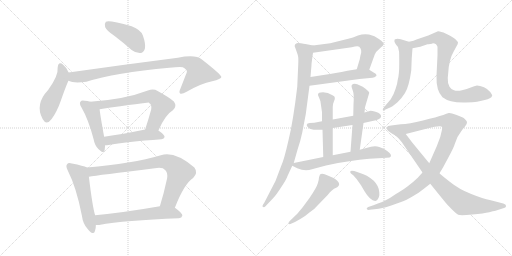
t = 0.00 s
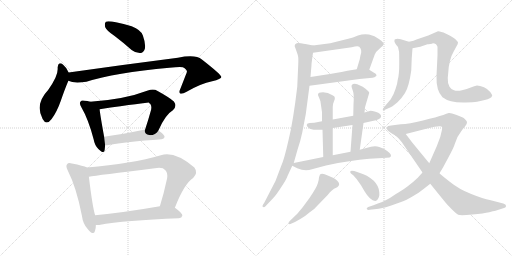
t = 3.33 s
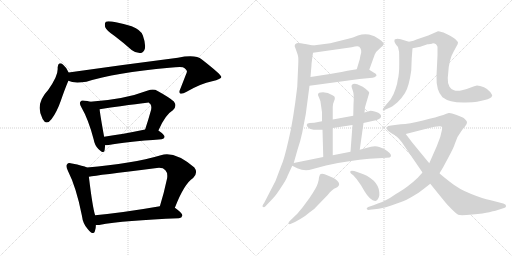
t = 6.66 s
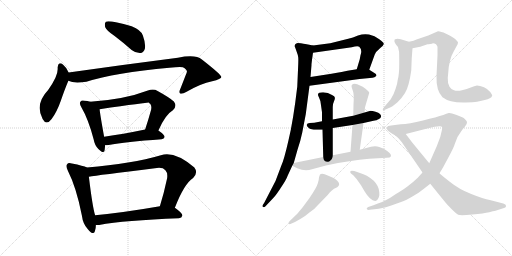
t = 9.98 s
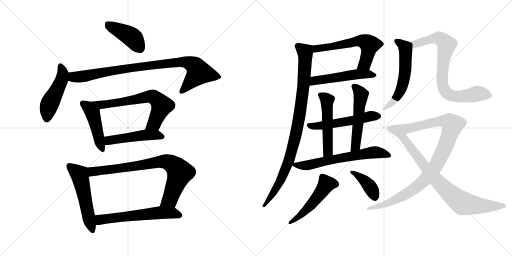
t = 13.31 s
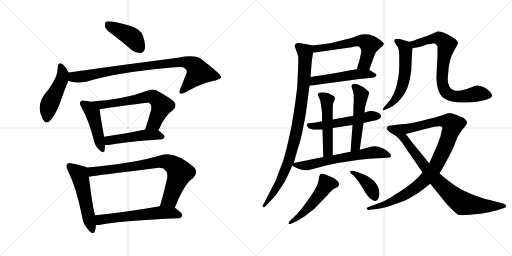
t = 16.64 s

The animated SVG that drew these frames (rendered in a browser with its animation timeline set to each time). Animation: 22 CSS @keyframes rules; one cycle of 16.64 s.

<svg version="1.1" viewBox="0 0 2048 1024" xmlns="http://www.w3.org/2000/svg">
  <g stroke="lightgray" stroke-dasharray="1,1" stroke-width="1" transform="scale(4, 4)">
    <line x1="0" y1="0" x2="256" y2="256"></line>
    <line x1="256" y1="0" x2="0" y2="256"></line>
    <line x1="128" y1="0" x2="128" y2="256"></line>
    <line x1="0" y1="128" x2="256" y2="128"></line>
    <line x1="256" y1="0" x2="512" y2="256"></line>
    <line x1="512" y1="0" x2="256" y2="256"></line>
    <line x1="384" y1="0" x2="384" y2="256"></line>
    <line x1="256" y1="128" x2="512" y2="128"></line>
  </g>
<g transform="scale(1, -1) translate(0, -850)">
   <style type="text/css">
    @keyframes keyframes0 {
      from {
       stroke: black;
       stroke-dashoffset: 424;
       stroke-width: 128;
       }
       58% {
       animation-timing-function: step-end;
       stroke: black;
       stroke-dashoffset: 0;
       stroke-width: 128;
       }
       to {
       stroke: black;
       stroke-width: 1024;
       }
       }
       #make-me-a-hanzi-animation-0 {
         animation: keyframes0 0.595052s both;
         animation-delay: 0.000000s;
         animation-timing-function: linear;
       }
    @keyframes keyframes1 {
      from {
       stroke: black;
       stroke-dashoffset: 477;
       stroke-width: 128;
       }
       61% {
       animation-timing-function: step-end;
       stroke: black;
       stroke-dashoffset: 0;
       stroke-width: 128;
       }
       to {
       stroke: black;
       stroke-width: 1024;
       }
       }
       #make-me-a-hanzi-animation-1 {
         animation: keyframes1 0.638184s both;
         animation-delay: 0.595052s;
         animation-timing-function: linear;
       }
    @keyframes keyframes2 {
      from {
       stroke: black;
       stroke-dashoffset: 900;
       stroke-width: 128;
       }
       75% {
       animation-timing-function: step-end;
       stroke: black;
       stroke-dashoffset: 0;
       stroke-width: 128;
       }
       to {
       stroke: black;
       stroke-width: 1024;
       }
       }
       #make-me-a-hanzi-animation-2 {
         animation: keyframes2 0.982422s both;
         animation-delay: 1.233236s;
         animation-timing-function: linear;
       }
    @keyframes keyframes3 {
      from {
       stroke: black;
       stroke-dashoffset: 459;
       stroke-width: 128;
       }
       60% {
       animation-timing-function: step-end;
       stroke: black;
       stroke-dashoffset: 0;
       stroke-width: 128;
       }
       to {
       stroke: black;
       stroke-width: 1024;
       }
       }
       #make-me-a-hanzi-animation-3 {
         animation: keyframes3 0.623535s both;
         animation-delay: 2.215658s;
         animation-timing-function: linear;
       }
    @keyframes keyframes4 {
      from {
       stroke: black;
       stroke-dashoffset: 657;
       stroke-width: 128;
       }
       68% {
       animation-timing-function: step-end;
       stroke: black;
       stroke-dashoffset: 0;
       stroke-width: 128;
       }
       to {
       stroke: black;
       stroke-width: 1024;
       }
       }
       #make-me-a-hanzi-animation-4 {
         animation: keyframes4 0.784668s both;
         animation-delay: 2.839193s;
         animation-timing-function: linear;
       }
    @keyframes keyframes5 {
      from {
       stroke: black;
       stroke-dashoffset: 487;
       stroke-width: 128;
       }
       61% {
       animation-timing-function: step-end;
       stroke: black;
       stroke-dashoffset: 0;
       stroke-width: 128;
       }
       to {
       stroke: black;
       stroke-width: 1024;
       }
       }
       #make-me-a-hanzi-animation-5 {
         animation: keyframes5 0.646322s both;
         animation-delay: 3.623861s;
         animation-timing-function: linear;
       }
    @keyframes keyframes6 {
      from {
       stroke: black;
       stroke-dashoffset: 532;
       stroke-width: 128;
       }
       63% {
       animation-timing-function: step-end;
       stroke: black;
       stroke-dashoffset: 0;
       stroke-width: 128;
       }
       to {
       stroke: black;
       stroke-width: 1024;
       }
       }
       #make-me-a-hanzi-animation-6 {
         animation: keyframes6 0.682943s both;
         animation-delay: 4.270183s;
         animation-timing-function: linear;
       }
    @keyframes keyframes7 {
      from {
       stroke: black;
       stroke-dashoffset: 797;
       stroke-width: 128;
       }
       72% {
       animation-timing-function: step-end;
       stroke: black;
       stroke-dashoffset: 0;
       stroke-width: 128;
       }
       to {
       stroke: black;
       stroke-width: 1024;
       }
       }
       #make-me-a-hanzi-animation-7 {
         animation: keyframes7 0.898600s both;
         animation-delay: 4.953126s;
         animation-timing-function: linear;
       }
    @keyframes keyframes8 {
      from {
       stroke: black;
       stroke-dashoffset: 596;
       stroke-width: 128;
       }
       66% {
       animation-timing-function: step-end;
       stroke: black;
       stroke-dashoffset: 0;
       stroke-width: 128;
       }
       to {
       stroke: black;
       stroke-width: 1024;
       }
       }
       #make-me-a-hanzi-animation-8 {
         animation: keyframes8 0.735026s both;
         animation-delay: 5.851726s;
         animation-timing-function: linear;
       }
    @keyframes keyframes9 {
      from {
       stroke: black;
       stroke-dashoffset: 595;
       stroke-width: 128;
       }
       66% {
       animation-timing-function: step-end;
       stroke: black;
       stroke-dashoffset: 0;
       stroke-width: 128;
       }
       to {
       stroke: black;
       stroke-width: 1024;
       }
       }
       #make-me-a-hanzi-animation-9 {
         animation: keyframes9 0.734212s both;
         animation-delay: 6.586752s;
         animation-timing-function: linear;
       }
    @keyframes keyframes10 {
      from {
       stroke: black;
       stroke-dashoffset: 516;
       stroke-width: 128;
       }
       63% {
       animation-timing-function: step-end;
       stroke: black;
       stroke-dashoffset: 0;
       stroke-width: 128;
       }
       to {
       stroke: black;
       stroke-width: 1024;
       }
       }
       #make-me-a-hanzi-animation-10 {
         animation: keyframes10 0.669922s both;
         animation-delay: 7.320964s;
         animation-timing-function: linear;
       }
    @keyframes keyframes11 {
      from {
       stroke: black;
       stroke-dashoffset: 943;
       stroke-width: 128;
       }
       75% {
       animation-timing-function: step-end;
       stroke: black;
       stroke-dashoffset: 0;
       stroke-width: 128;
       }
       to {
       stroke: black;
       stroke-width: 1024;
       }
       }
       #make-me-a-hanzi-animation-11 {
         animation: keyframes11 1.017415s both;
         animation-delay: 7.990886s;
         animation-timing-function: linear;
       }
    @keyframes keyframes12 {
      from {
       stroke: black;
       stroke-dashoffset: 535;
       stroke-width: 128;
       }
       64% {
       animation-timing-function: step-end;
       stroke: black;
       stroke-dashoffset: 0;
       stroke-width: 128;
       }
       to {
       stroke: black;
       stroke-width: 1024;
       }
       }
       #make-me-a-hanzi-animation-12 {
         animation: keyframes12 0.685384s both;
         animation-delay: 9.008301s;
         animation-timing-function: linear;
       }
    @keyframes keyframes13 {
      from {
       stroke: black;
       stroke-dashoffset: 512;
       stroke-width: 128;
       }
       63% {
       animation-timing-function: step-end;
       stroke: black;
       stroke-dashoffset: 0;
       stroke-width: 128;
       }
       to {
       stroke: black;
       stroke-width: 1024;
       }
       }
       #make-me-a-hanzi-animation-13 {
         animation: keyframes13 0.666667s both;
         animation-delay: 9.693685s;
         animation-timing-function: linear;
       }
    @keyframes keyframes14 {
      from {
       stroke: black;
       stroke-dashoffset: 527;
       stroke-width: 128;
       }
       63% {
       animation-timing-function: step-end;
       stroke: black;
       stroke-dashoffset: 0;
       stroke-width: 128;
       }
       to {
       stroke: black;
       stroke-width: 1024;
       }
       }
       #make-me-a-hanzi-animation-14 {
         animation: keyframes14 0.678874s both;
         animation-delay: 10.360352s;
         animation-timing-function: linear;
       }
    @keyframes keyframes15 {
      from {
       stroke: black;
       stroke-dashoffset: 643;
       stroke-width: 128;
       }
       68% {
       animation-timing-function: step-end;
       stroke: black;
       stroke-dashoffset: 0;
       stroke-width: 128;
       }
       to {
       stroke: black;
       stroke-width: 1024;
       }
       }
       #make-me-a-hanzi-animation-15 {
         animation: keyframes15 0.773275s both;
         animation-delay: 11.039226s;
         animation-timing-function: linear;
       }
    @keyframes keyframes16 {
      from {
       stroke: black;
       stroke-dashoffset: 507;
       stroke-width: 128;
       }
       62% {
       animation-timing-function: step-end;
       stroke: black;
       stroke-dashoffset: 0;
       stroke-width: 128;
       }
       to {
       stroke: black;
       stroke-width: 1024;
       }
       }
       #make-me-a-hanzi-animation-16 {
         animation: keyframes16 0.662598s both;
         animation-delay: 11.812501s;
         animation-timing-function: linear;
       }
    @keyframes keyframes17 {
      from {
       stroke: black;
       stroke-dashoffset: 395;
       stroke-width: 128;
       }
       56% {
       animation-timing-function: step-end;
       stroke: black;
       stroke-dashoffset: 0;
       stroke-width: 128;
       }
       to {
       stroke: black;
       stroke-width: 1024;
       }
       }
       #make-me-a-hanzi-animation-17 {
         animation: keyframes17 0.571452s both;
         animation-delay: 12.475099s;
         animation-timing-function: linear;
       }
    @keyframes keyframes18 {
      from {
       stroke: black;
       stroke-dashoffset: 573;
       stroke-width: 128;
       }
       65% {
       animation-timing-function: step-end;
       stroke: black;
       stroke-dashoffset: 0;
       stroke-width: 128;
       }
       to {
       stroke: black;
       stroke-width: 1024;
       }
       }
       #make-me-a-hanzi-animation-18 {
         animation: keyframes18 0.716309s both;
         animation-delay: 13.046551s;
         animation-timing-function: linear;
       }
    @keyframes keyframes19 {
      from {
       stroke: black;
       stroke-dashoffset: 788;
       stroke-width: 128;
       }
       72% {
       animation-timing-function: step-end;
       stroke: black;
       stroke-dashoffset: 0;
       stroke-width: 128;
       }
       to {
       stroke: black;
       stroke-width: 1024;
       }
       }
       #make-me-a-hanzi-animation-19 {
         animation: keyframes19 0.891276s both;
         animation-delay: 13.762860s;
         animation-timing-function: linear;
       }
    @keyframes keyframes20 {
      from {
       stroke: black;
       stroke-dashoffset: 1024;
       stroke-width: 128;
       }
       77% {
       animation-timing-function: step-end;
       stroke: black;
       stroke-dashoffset: 0;
       stroke-width: 128;
       }
       to {
       stroke: black;
       stroke-width: 1024;
       }
       }
       #make-me-a-hanzi-animation-20 {
         animation: keyframes20 1.083333s both;
         animation-delay: 14.654136s;
         animation-timing-function: linear;
       }
    @keyframes keyframes21 {
      from {
       stroke: black;
       stroke-dashoffset: 797;
       stroke-width: 128;
       }
       72% {
       animation-timing-function: step-end;
       stroke: black;
       stroke-dashoffset: 0;
       stroke-width: 128;
       }
       to {
       stroke: black;
       stroke-width: 1024;
       }
       }
       #make-me-a-hanzi-animation-21 {
         animation: keyframes21 0.898600s both;
         animation-delay: 15.737469s;
         animation-timing-function: linear;
       }
</style>
<path d="M 458.5 706.5 Q 491.5 681.5 526.5 650.5 Q 542.5 637.5 561.5 638.5 Q 574.5 639.5 579.5 655.5 Q 583.5 674.5 571.5 708.5 Q 564.5 730.5 526.5 745.5 Q 439.5 769.5 423.5 763.5 Q 417.5 757.5 420.5 742.5 Q 424.5 729.5 458.5 706.5 Z" fill="lightgray"></path> 
<path d="M 274.5 560.5 Q 264.5 582.5 252.5 591.5 Q 233.5 606.5 230.5 579.5 Q 234.5 548.5 192.5 490.5 Q 138.5 433.5 170.5 374.5 Q 185.5 346.5 206.5 374.5 Q 227.5 402.5 242.5 445.5 Q 260.5 497.5 273.5 527.5 C 281.5 546.5 281.5 546.5 274.5 560.5 Z" fill="lightgray"></path> 
<path d="M 273.5 527.5 Q 294.5 515.5 345.5 523.5 Q 459.5 559.5 677.5 579.5 Q 717.5 583.5 731.5 581.5 Q 749.5 571.5 747.5 562.5 Q 747.5 561.5 721.5 495.5 Q 714.5 480.5 720.5 476.5 Q 727.5 472.5 746.5 483.5 Q 803.5 516.5 848.5 525.5 Q 885.5 534.5 885.5 542.5 Q 884.5 552.5 807.5 612.5 Q 782.5 633.5 711.5 619.5 Q 492.5 591.5 274.5 560.5 C 244.5 556.5 244.5 536.5 273.5 527.5 Z" fill="lightgray"></path> 
<path d="M 360.5 443.5 Q 350.5 447.5 338.5 447.5 Q 325.5 450.5 322.5 444.5 Q 315.5 437.5 325.5 421.5 Q 353.5 373.5 374.5 293.5 Q 378.5 269.5 393.5 254.5 Q 414.5 232.5 418.5 249.5 Q 419.5 258.5 420.5 269.5 L 416.5 303.5 Q 400.5 391.5 398.5 413.5 C 396.5 431.5 389.5 434.5 360.5 443.5 Z" fill="lightgray"></path> 
<path d="M 633.5 328.5 Q 661.5 392.5 691.5 409.5 Q 709.5 425.5 695.5 444.5 Q 679.5 459.5 630.5 486.5 Q 614.5 495.5 591.5 488.5 Q 497.5 452.5 360.5 443.5 C 330.5 441.5 368.5 409.5 398.5 413.5 Q 593.5 440.5 595.5 439.5 Q 596.5 438.5 600.5 435.5 Q 607.5 428.5 604.5 411.5 Q 592.5 368.5 580.5 332.5 C 571.5 303.5 621.5 301.5 633.5 328.5 Z" fill="lightgray"></path> 
<path d="M 420.5 269.5 Q 426.5 269.5 434.5 270.5 Q 501.5 283.5 646.5 293.5 Q 656.5 294.5 658.5 302.5 Q 658.5 311.5 633.5 328.5 C 617.5 340.5 609.5 338.5 580.5 332.5 Q 489.5 313.5 416.5 303.5 C 386.5 299.5 390.5 268.5 420.5 269.5 Z" fill="lightgray"></path> 
<path d="M 347.5 180.5 Q 334.5 187.5 287.5 196.5 Q 272.5 200.5 268.5 193.5 Q 261.5 186.5 271.5 167.5 Q 305.5 100.5 327.5 -11.5 Q 331.5 -45.5 351.5 -66.5 Q 373.5 -93.5 379.5 -74.5 Q 383.5 -64.5 383.5 -49.5 L 380.5 -10.5 Q 370.5 19.5 355.5 143.5 C 351.5 173.5 351.5 178.5 347.5 180.5 Z" fill="lightgray"></path> 
<path d="M 699.5 19.5 Q 736.5 115.5 772.5 138.5 Q 793.5 159.5 777.5 180.5 Q 698.5 247.5 643.5 229.5 Q 528.5 195.5 347.5 180.5 C 317.5 177.5 325.5 138.5 355.5 143.5 Q 389.5 149.5 619.5 177.5 Q 650.5 183.5 661.5 169.5 Q 671.5 159.5 668.5 137.5 Q 655.5 76.5 639.5 25.5 C 630.5 -3.5 688.5 -8.5 699.5 19.5 Z" fill="lightgray"></path> 
<path d="M 383.5 -49.5 L 396.5 -49.5 Q 498.5 -30.5 715.5 -22.5 Q 727.5 -21.5 729.5 -11.5 Q 730.5 -2.5 699.5 19.5 C 681.5 32.5 669.5 30.5 639.5 25.5 Q 495.5 0.5 380.5 -10.5 C 350.5 -13.5 353.5 -49.5 383.5 -49.5 Z" fill="lightgray"></path> 
<path d="M 1477.0 571.0 L 1499.0 632.0 Q 1504.0 644.0 1519.0 656.0 Q 1534.0 668.0 1535.0 674.0 Q 1536.0 679.0 1517.0 693.0 Q 1499.0 707.0 1476.0 712.0 Q 1454.0 716.0 1432.0 708.0 Q 1411.0 699.0 1393.0 695.0 L 1321.0 677.0 L 1252.0 668.0 C 1222.0 664.0 1222.0 635.0 1252.0 639.0 L 1407.0 661.0 Q 1431.0 668.0 1437.0 663.0 Q 1450.0 651.0 1442.0 629.0 L 1439.0 613.0 L 1427.0 573.0 C 1418.0 544.0 1467.0 543.0 1477.0 571.0 Z" fill="lightgray"></path> 
<path d="M 1238.0 507.0 L 1438.0 534.0 L 1490.0 539.0 Q 1498.0 539.0 1505.0 546.0 Q 1509.0 552.0 1496.0 559.0 L 1477.0 571.0 C 1464.0 579.0 1457.0 578.0 1427.0 573.0 L 1390.0 567.0 Q 1375.0 563.0 1326.0 555.0 L 1242.0 542.0 C 1212.0 537.0 1208.0 503.0 1238.0 507.0 Z" fill="lightgray"></path> 
<path d="M 1175.0 198.0 L 1190.0 251.0 Q 1203.0 290.0 1209.0 320.0 L 1223.0 393.0 L 1238.0 507.0 L 1242.0 542.0 L 1246.0 590.0 Q 1245.0 590.0 1252.0 639.0 C 1256.0 667.0 1256.0 667.0 1252.0 668.0 L 1227.0 673.0 Q 1198.0 678.0 1191.0 678.0 Q 1184.0 677.0 1181.0 673.0 Q 1178.0 668.0 1179.0 664.0 Q 1181.0 660.0 1186.0 645.0 Q 1192.0 630.0 1193.0 620.0 Q 1194.0 610.0 1192.0 571.0 L 1189.0 503.0 Q 1173.0 367.0 1154.0 289.0 Q 1136.0 210.0 1125.0 187.0 L 1102.0 126.0 L 1057.0 39.0 Q 1047.0 26.0 1051.0 23.0 Q 1056.0 19.0 1062.0 25.0 L 1094.0 59.0 Q 1104.0 69.0 1124.0 100.0 Q 1145.0 131.0 1151.0 148.0 L 1169.0 187.0 L 1175.0 198.0 Z" fill="lightgray"></path> 
<path d="M 1413.0 387.0 L 1331.0 372.0 L 1288.0 365.0 L 1257.0 359.0 L 1239.0 358.0 Q 1228.0 357.0 1227.0 351.0 Q 1225.0 347.0 1234.0 339.0 Q 1243.0 331.0 1265.0 331.0 L 1290.0 331.0 L 1331.0 338.0 L 1410.0 350.0 L 1454.0 358.0 L 1494.0 367.0 Q 1505.0 368.0 1514.0 373.0 Q 1522.0 376.0 1524.0 382.0 Q 1526.0 388.0 1520.0 394.0 Q 1515.0 399.0 1502.0 403.0 Q 1489.0 407.0 1482.0 407.0 Q 1474.0 404.0 1458.0 400.0 L 1413.0 387.0 Z" fill="lightgray"></path> 
<path d="M 1331.0 372.0 L 1331.0 422.0 Q 1331.0 435.0 1336.0 445.0 Q 1341.0 455.0 1339.0 460.0 Q 1340.0 465.0 1328.0 470.0 Q 1313.0 481.0 1292.0 481.0 Q 1272.0 481.0 1272.0 472.0 Q 1271.0 470.0 1276.0 460.0 Q 1282.0 450.0 1284.0 429.0 L 1288.0 401.0 L 1288.0 365.0 L 1290.0 331.0 L 1293.0 222.0 C 1294.0 192.0 1331.0 199.0 1331.0 229.0 L 1331.0 338.0 L 1331.0 372.0 Z" fill="lightgray"></path> 
<path d="M 1458.0 400.0 L 1460.0 421.0 L 1477.0 479.0 Q 1476.0 486.0 1451.0 503.0 L 1429.0 513.0 Q 1420.0 517.0 1412.0 514.0 Q 1406.0 510.0 1406.0 506.0 Q 1406.0 502.0 1411.0 488.0 Q 1417.0 474.0 1414.0 431.0 L 1413.0 387.0 L 1410.0 350.0 L 1402.0 243.0 C 1400.0 213.0 1435.0 221.0 1439.0 251.0 L 1454.0 358.0 L 1458.0 400.0 Z" fill="lightgray"></path> 
<path d="M 1293.0 222.0 L 1175.0 198.0 C 1155.0 194.0 1155.0 194.0 1169.0 187.0 L 1189.0 177.0 Q 1220.0 163.0 1248.0 173.0 L 1304.0 188.0 Q 1403.0 209.0 1477.0 215.0 L 1547.0 219.0 Q 1561.0 219.0 1564.0 225.0 Q 1567.0 236.0 1535.0 255.0 L 1517.0 262.0 Q 1502.0 268.0 1484.0 263.0 L 1439.0 251.0 L 1402.0 243.0 L 1331.0 229.0 L 1293.0 222.0 Z" fill="lightgray"></path> 
<path d="M 1166.0 -44.0 L 1180.0 -38.0 L 1203.0 -25.0 Q 1223.0 -13.0 1239.0 1.0 Q 1259.0 14.0 1271.0 29.0 L 1300.0 59.0 Q 1314.0 73.0 1318.0 79.0 Q 1322.0 84.0 1336.0 95.0 L 1349.0 101.0 Q 1364.0 112.0 1350.0 126.0 Q 1342.0 135.0 1334.0 138.0 L 1311.0 148.0 Q 1288.0 160.0 1280.0 152.0 L 1276.0 141.0 Q 1276.0 132.0 1271.0 116.0 Q 1266.0 99.0 1238.0 58.0 L 1210.0 20.0 Q 1192.0 -2.0 1185.0 -9.0 L 1158.0 -35.0 Q 1152.0 -41.0 1155.0 -45.0 Q 1158.0 -49.0 1166.0 -44.0 Z" fill="lightgray"></path> 
<path d="M 1413.0 149.0 Q 1420.0 142.0 1427.0 133.0 L 1444.0 109.0 L 1458.0 85.0 Q 1484.0 42.0 1505.0 47.0 Q 1520.0 57.0 1517.0 82.0 Q 1515.0 107.0 1495.0 127.0 Q 1467.0 151.0 1440.0 158.0 L 1417.0 166.0 Q 1403.0 169.0 1402.0 165.0 Q 1397.0 159.0 1413.0 149.0 Z" fill="lightgray"></path> 
<path d="M 1636.0 683.0 L 1616.0 689.0 Q 1603.0 694.0 1590.0 695.0 Q 1578.0 695.0 1578.0 689.0 Q 1576.0 687.0 1580.0 678.0 Q 1585.0 669.0 1592.0 662.0 L 1596.0 644.0 Q 1597.0 638.0 1597.0 595.0 Q 1597.0 552.0 1591.0 531.0 Q 1590.0 517.0 1582.0 494.0 Q 1575.0 471.0 1563.0 453.0 L 1536.0 421.0 Q 1530.0 415.0 1531.0 410.0 Q 1532.0 406.0 1540.0 411.0 L 1558.0 419.0 Q 1566.0 421.0 1590.0 441.0 Q 1607.0 457.0 1620.0 478.0 Q 1636.0 503.0 1645.0 568.0 L 1647.0 618.0 L 1650.0 657.0 C 1652.0 678.0 1652.0 678.0 1636.0 683.0 Z" fill="lightgray"></path> 
<path d="M 1728.0 675.0 L 1729.0 676.0 Q 1735.0 678.0 1744.0 673.0 Q 1748.0 669.0 1750.0 663.0 L 1750.0 629.0 L 1746.0 547.0 Q 1744.0 487.0 1770.0 461.0 Q 1799.0 438.0 1863.0 440.0 Q 1894.0 441.0 1908.0 443.0 L 1935.0 449.0 Q 1954.0 453.0 1959.0 457.0 Q 1967.0 459.0 1969.0 468.0 Q 1969.0 470.0 1961.0 482.0 Q 1953.0 493.0 1936.0 501.0 Q 1919.0 508.0 1908.0 508.0 Q 1898.0 507.0 1883.0 500.0 Q 1868.0 493.0 1848.0 489.0 Q 1828.0 485.0 1816.0 489.0 Q 1806.0 490.0 1798.0 503.0 Q 1790.0 516.0 1791.0 538.0 L 1795.0 582.0 Q 1798.0 605.0 1806.0 626.0 Q 1815.0 646.0 1824.0 661.0 Q 1833.0 675.0 1832.0 680.0 Q 1831.0 685.0 1818.0 696.0 Q 1805.0 706.0 1774.0 720.0 Q 1755.0 725.0 1752.0 725.0 L 1713.0 708.0 L 1666.0 692.0 Q 1657.0 687.0 1636.0 683.0 C 1607.0 676.0 1621.0 651.0 1650.0 657.0 L 1681.0 663.0 L 1710.0 673.0 Q 1711.0 673.0 1728.0 675.0 Z" fill="lightgray"></path> 
<path d="M 1479.0 11.0 L 1515.0 15.0 Q 1547.0 21.0 1565.0 28.0 L 1607.0 43.0 Q 1621.0 48.0 1648.0 63.0 Q 1675.0 78.0 1693.0 93.0 L 1721.0 115.0 L 1758.0 157.0 L 1772.0 180.0 L 1794.0 221.0 Q 1816.0 262.0 1819.0 274.0 L 1830.0 302.0 L 1843.0 322.0 Q 1853.0 337.0 1860.0 344.0 Q 1869.0 356.0 1868.0 361.0 Q 1868.0 365.0 1861.0 372.0 Q 1855.0 379.0 1849.0 381.0 L 1824.0 391.0 Q 1804.0 399.0 1795.0 398.0 Q 1787.0 397.0 1773.0 390.0 Q 1748.0 382.0 1692.0 368.0 Q 1636.0 354.0 1603.0 353.0 L 1572.0 349.0 Q 1555.0 347.0 1552.0 346.0 L 1548.0 341.0 Q 1544.0 333.0 1556.0 324.0 Q 1574.0 311.0 1580.0 309.0 C 1587.0 305.0 1594.0 307.0 1623.0 314.0 L 1709.0 336.0 Q 1764.0 350.0 1768.0 342.0 Q 1770.0 340.0 1767.0 327.0 L 1761.0 302.0 L 1747.0 265.0 L 1717.0 197.0 L 1690.0 160.0 L 1671.0 139.0 Q 1652.0 121.0 1636.0 109.0 Q 1621.0 96.0 1582.0 73.0 Q 1556.0 54.0 1537.0 46.0 Q 1518.0 38.0 1473.0 22.0 Q 1465.0 19.0 1467.0 14.0 Q 1471.0 9.0 1479.0 11.0 Z" fill="lightgray"></path> 
<path d="M 1721.0 115.0 L 1781.0 41.0 Q 1786.0 34.0 1805.0 15.0 Q 1825.0 -5.0 1833.0 -9.0 Q 1842.0 -13.0 1889.0 -8.0 Q 1936.0 -4.0 1957.0 1.0 L 1971.0 5.0 Q 1978.0 7.0 1982.0 7.0 L 2019.0 19.0 Q 2025.0 21.0 2024.0 27.0 Q 2024.0 32.0 2013.0 36.0 L 1959.0 50.0 Q 1935.0 54.0 1885.0 74.0 Q 1836.0 93.0 1799.0 123.0 Q 1762.0 152.0 1758.0 157.0 L 1717.0 197.0 L 1648.0 281.0 L 1623.0 314.0 C 1605.0 338.0 1557.0 328.0 1580.0 309.0 L 1593.0 298.0 Q 1602.0 290.0 1623.0 258.0 L 1690.0 160.0 L 1721.0 115.0 Z" fill="lightgray"></path> 
      <clipPath id="make-me-a-hanzi-clip-0">
      <path d="M 458.5 706.5 Q 491.5 681.5 526.5 650.5 Q 542.5 637.5 561.5 638.5 Q 574.5 639.5 579.5 655.5 Q 583.5 674.5 571.5 708.5 Q 564.5 730.5 526.5 745.5 Q 439.5 769.5 423.5 763.5 Q 417.5 757.5 420.5 742.5 Q 424.5 729.5 458.5 706.5 Z" fill="lightgray"></path>
      </clipPath>
      <path clip-path="url(#make-me-a-hanzi-clip-0)" d="M 427.5 756.5 L 519.5 707.5 L 534.5 695.5 L 559.5 658.5 " fill="none" id="make-me-a-hanzi-animation-0" stroke-dasharray="296 592" stroke-linecap="round"></path>

      <clipPath id="make-me-a-hanzi-clip-1">
      <path d="M 274.5 560.5 Q 264.5 582.5 252.5 591.5 Q 233.5 606.5 230.5 579.5 Q 234.5 548.5 192.5 490.5 Q 138.5 433.5 170.5 374.5 Q 185.5 346.5 206.5 374.5 Q 227.5 402.5 242.5 445.5 Q 260.5 497.5 273.5 527.5 C 281.5 546.5 281.5 546.5 274.5 560.5 Z" fill="lightgray"></path>
      </clipPath>
      <path clip-path="url(#make-me-a-hanzi-clip-1)" d="M 242.5 584.5 L 251.5 555.5 L 246.5 531.5 L 196.5 430.5 L 187.5 377.5 " fill="none" id="make-me-a-hanzi-animation-1" stroke-dasharray="349 698" stroke-linecap="round"></path>

      <clipPath id="make-me-a-hanzi-clip-2">
      <path d="M 273.5 527.5 Q 294.5 515.5 345.5 523.5 Q 459.5 559.5 677.5 579.5 Q 717.5 583.5 731.5 581.5 Q 749.5 571.5 747.5 562.5 Q 747.5 561.5 721.5 495.5 Q 714.5 480.5 720.5 476.5 Q 727.5 472.5 746.5 483.5 Q 803.5 516.5 848.5 525.5 Q 885.5 534.5 885.5 542.5 Q 884.5 552.5 807.5 612.5 Q 782.5 633.5 711.5 619.5 Q 492.5 591.5 274.5 560.5 C 244.5 556.5 244.5 536.5 273.5 527.5 Z" fill="lightgray"></path>
      </clipPath>
      <path clip-path="url(#make-me-a-hanzi-clip-2)" d="M 281.5 532.5 L 294.5 542.5 L 333.5 544.5 L 471.5 571.5 L 741.5 602.5 L 776.5 588.5 L 795.5 560.5 L 725.5 482.5 " fill="none" id="make-me-a-hanzi-animation-2" stroke-dasharray="772 1544" stroke-linecap="round"></path>

      <clipPath id="make-me-a-hanzi-clip-3">
      <path d="M 360.5 443.5 Q 350.5 447.5 338.5 447.5 Q 325.5 450.5 322.5 444.5 Q 315.5 437.5 325.5 421.5 Q 353.5 373.5 374.5 293.5 Q 378.5 269.5 393.5 254.5 Q 414.5 232.5 418.5 249.5 Q 419.5 258.5 420.5 269.5 L 416.5 303.5 Q 400.5 391.5 398.5 413.5 C 396.5 431.5 389.5 434.5 360.5 443.5 Z" fill="lightgray"></path>
      </clipPath>
      <path clip-path="url(#make-me-a-hanzi-clip-3)" d="M 331.5 436.5 L 351.5 422.5 L 371.5 396.5 L 406.5 254.5 " fill="none" id="make-me-a-hanzi-animation-3" stroke-dasharray="331 662" stroke-linecap="round"></path>

      <clipPath id="make-me-a-hanzi-clip-4">
      <path d="M 633.5 328.5 Q 661.5 392.5 691.5 409.5 Q 709.5 425.5 695.5 444.5 Q 679.5 459.5 630.5 486.5 Q 614.5 495.5 591.5 488.5 Q 497.5 452.5 360.5 443.5 C 330.5 441.5 368.5 409.5 398.5 413.5 Q 593.5 440.5 595.5 439.5 Q 596.5 438.5 600.5 435.5 Q 607.5 428.5 604.5 411.5 Q 592.5 368.5 580.5 332.5 C 571.5 303.5 621.5 301.5 633.5 328.5 Z" fill="lightgray"></path>
      </clipPath>
      <path clip-path="url(#make-me-a-hanzi-clip-4)" d="M 378.5 436.5 L 411.5 428.5 L 611.5 463.5 L 625.5 455.5 L 647.5 428.5 L 615.5 356.5 L 587.5 336.5 " fill="none" id="make-me-a-hanzi-animation-4" stroke-dasharray="529 1058" stroke-linecap="round"></path>

      <clipPath id="make-me-a-hanzi-clip-5">
      <path d="M 420.5 269.5 Q 426.5 269.5 434.5 270.5 Q 501.5 283.5 646.5 293.5 Q 656.5 294.5 658.5 302.5 Q 658.5 311.5 633.5 328.5 C 617.5 340.5 609.5 338.5 580.5 332.5 Q 489.5 313.5 416.5 303.5 C 386.5 299.5 390.5 268.5 420.5 269.5 Z" fill="lightgray"></path>
      </clipPath>
      <path clip-path="url(#make-me-a-hanzi-clip-5)" d="M 424.5 298.5 L 435.5 288.5 L 585.5 311.5 L 625.5 311.5 L 648.5 302.5 " fill="none" id="make-me-a-hanzi-animation-5" stroke-dasharray="359 718" stroke-linecap="round"></path>

      <clipPath id="make-me-a-hanzi-clip-6">
      <path d="M 347.5 180.5 Q 334.5 187.5 287.5 196.5 Q 272.5 200.5 268.5 193.5 Q 261.5 186.5 271.5 167.5 Q 305.5 100.5 327.5 -11.5 Q 331.5 -45.5 351.5 -66.5 Q 373.5 -93.5 379.5 -74.5 Q 383.5 -64.5 383.5 -49.5 L 380.5 -10.5 Q 370.5 19.5 355.5 143.5 C 351.5 173.5 351.5 178.5 347.5 180.5 Z" fill="lightgray"></path>
      </clipPath>
      <path clip-path="url(#make-me-a-hanzi-clip-6)" d="M 278.5 185.5 L 310.5 160.5 L 320.5 142.5 L 366.5 -67.5 " fill="none" id="make-me-a-hanzi-animation-6" stroke-dasharray="404 808" stroke-linecap="round"></path>

      <clipPath id="make-me-a-hanzi-clip-7">
      <path d="M 699.5 19.5 Q 736.5 115.5 772.5 138.5 Q 793.5 159.5 777.5 180.5 Q 698.5 247.5 643.5 229.5 Q 528.5 195.5 347.5 180.5 C 317.5 177.5 325.5 138.5 355.5 143.5 Q 389.5 149.5 619.5 177.5 Q 650.5 183.5 661.5 169.5 Q 671.5 159.5 668.5 137.5 Q 655.5 76.5 639.5 25.5 C 630.5 -3.5 688.5 -8.5 699.5 19.5 Z" fill="lightgray"></path>
      </clipPath>
      <path clip-path="url(#make-me-a-hanzi-clip-7)" d="M 356.5 150.5 L 377.5 166.5 L 554.5 186.5 L 644.5 204.5 L 682.5 197.5 L 702.5 183.5 L 719.5 160.5 L 683.5 61.5 L 647.5 30.5 " fill="none" id="make-me-a-hanzi-animation-7" stroke-dasharray="669 1338" stroke-linecap="round"></path>

      <clipPath id="make-me-a-hanzi-clip-8">
      <path d="M 383.5 -49.5 L 396.5 -49.5 Q 498.5 -30.5 715.5 -22.5 Q 727.5 -21.5 729.5 -11.5 Q 730.5 -2.5 699.5 19.5 C 681.5 32.5 669.5 30.5 639.5 25.5 Q 495.5 0.5 380.5 -10.5 C 350.5 -13.5 353.5 -49.5 383.5 -49.5 Z" fill="lightgray"></path>
      </clipPath>
      <path clip-path="url(#make-me-a-hanzi-clip-8)" d="M 387.5 -16.5 L 401.5 -28.5 L 635.5 -0.5 L 696.5 -1.5 L 719.5 -11.5 " fill="none" id="make-me-a-hanzi-animation-8" stroke-dasharray="468 936" stroke-linecap="round"></path>

      <clipPath id="make-me-a-hanzi-clip-9">
      <path d="M 1477.0 571.0 L 1499.0 632.0 Q 1504.0 644.0 1519.0 656.0 Q 1534.0 668.0 1535.0 674.0 Q 1536.0 679.0 1517.0 693.0 Q 1499.0 707.0 1476.0 712.0 Q 1454.0 716.0 1432.0 708.0 Q 1411.0 699.0 1393.0 695.0 L 1321.0 677.0 L 1252.0 668.0 C 1222.0 664.0 1222.0 635.0 1252.0 639.0 L 1407.0 661.0 Q 1431.0 668.0 1437.0 663.0 Q 1450.0 651.0 1442.0 629.0 L 1439.0 613.0 L 1427.0 573.0 C 1418.0 544.0 1467.0 543.0 1477.0 571.0 Z" fill="lightgray"></path>
      </clipPath>
      <path clip-path="url(#make-me-a-hanzi-clip-9)" d="M 1259.0 646.0 L 1275.0 657.0 L 1436.0 686.0 L 1457.0 685.0 L 1478.0 671.0 L 1472.0 635.0 L 1459.0 595.0 L 1433.0 578.0 " fill="none" id="make-me-a-hanzi-animation-9" stroke-dasharray="467 934" stroke-linecap="round"></path>

      <clipPath id="make-me-a-hanzi-clip-10">
      <path d="M 1238.0 507.0 L 1438.0 534.0 L 1490.0 539.0 Q 1498.0 539.0 1505.0 546.0 Q 1509.0 552.0 1496.0 559.0 L 1477.0 571.0 C 1464.0 579.0 1457.0 578.0 1427.0 573.0 L 1390.0 567.0 Q 1375.0 563.0 1326.0 555.0 L 1242.0 542.0 C 1212.0 537.0 1208.0 503.0 1238.0 507.0 Z" fill="lightgray"></path>
      </clipPath>
      <path clip-path="url(#make-me-a-hanzi-clip-10)" d="M 1245.0 512.0 L 1266.0 529.0 L 1424.0 553.0 L 1497.0 550.0 " fill="none" id="make-me-a-hanzi-animation-10" stroke-dasharray="388 776" stroke-linecap="round"></path>

      <clipPath id="make-me-a-hanzi-clip-11">
      <path d="M 1175.0 198.0 L 1190.0 251.0 Q 1203.0 290.0 1209.0 320.0 L 1223.0 393.0 L 1238.0 507.0 L 1242.0 542.0 L 1246.0 590.0 Q 1245.0 590.0 1252.0 639.0 C 1256.0 667.0 1256.0 667.0 1252.0 668.0 L 1227.0 673.0 Q 1198.0 678.0 1191.0 678.0 Q 1184.0 677.0 1181.0 673.0 Q 1178.0 668.0 1179.0 664.0 Q 1181.0 660.0 1186.0 645.0 Q 1192.0 630.0 1193.0 620.0 Q 1194.0 610.0 1192.0 571.0 L 1189.0 503.0 Q 1173.0 367.0 1154.0 289.0 Q 1136.0 210.0 1125.0 187.0 L 1102.0 126.0 L 1057.0 39.0 Q 1047.0 26.0 1051.0 23.0 Q 1056.0 19.0 1062.0 25.0 L 1094.0 59.0 Q 1104.0 69.0 1124.0 100.0 Q 1145.0 131.0 1151.0 148.0 L 1169.0 187.0 L 1175.0 198.0 Z" fill="lightgray"></path>
      </clipPath>
      <path clip-path="url(#make-me-a-hanzi-clip-11)" d="M 1191.0 666.0 L 1221.0 642.0 L 1222.0 632.0 L 1214.0 503.0 L 1191.0 346.0 L 1157.0 210.0 L 1116.0 116.0 L 1056.0 26.0 " fill="none" id="make-me-a-hanzi-animation-11" stroke-dasharray="815 1630" stroke-linecap="round"></path>

      <clipPath id="make-me-a-hanzi-clip-12">
      <path d="M 1413.0 387.0 L 1331.0 372.0 L 1288.0 365.0 L 1257.0 359.0 L 1239.0 358.0 Q 1228.0 357.0 1227.0 351.0 Q 1225.0 347.0 1234.0 339.0 Q 1243.0 331.0 1265.0 331.0 L 1290.0 331.0 L 1331.0 338.0 L 1410.0 350.0 L 1454.0 358.0 L 1494.0 367.0 Q 1505.0 368.0 1514.0 373.0 Q 1522.0 376.0 1524.0 382.0 Q 1526.0 388.0 1520.0 394.0 Q 1515.0 399.0 1502.0 403.0 Q 1489.0 407.0 1482.0 407.0 Q 1474.0 404.0 1458.0 400.0 L 1413.0 387.0 Z" fill="lightgray"></path>
      </clipPath>
      <path clip-path="url(#make-me-a-hanzi-clip-12)" d="M 1237.0 349.0 L 1294.0 348.0 L 1483.0 385.0 L 1512.0 385.0 " fill="none" id="make-me-a-hanzi-animation-12" stroke-dasharray="407 814" stroke-linecap="round"></path>

      <clipPath id="make-me-a-hanzi-clip-13">
      <path d="M 1331.0 372.0 L 1331.0 422.0 Q 1331.0 435.0 1336.0 445.0 Q 1341.0 455.0 1339.0 460.0 Q 1340.0 465.0 1328.0 470.0 Q 1313.0 481.0 1292.0 481.0 Q 1272.0 481.0 1272.0 472.0 Q 1271.0 470.0 1276.0 460.0 Q 1282.0 450.0 1284.0 429.0 L 1288.0 401.0 L 1288.0 365.0 L 1290.0 331.0 L 1293.0 222.0 C 1294.0 192.0 1331.0 199.0 1331.0 229.0 L 1331.0 338.0 L 1331.0 372.0 Z" fill="lightgray"></path>
      </clipPath>
      <path clip-path="url(#make-me-a-hanzi-clip-13)" d="M 1283.0 469.0 L 1309.0 448.0 L 1312.0 252.0 L 1298.0 230.0 " fill="none" id="make-me-a-hanzi-animation-13" stroke-dasharray="384 768" stroke-linecap="round"></path>

      <clipPath id="make-me-a-hanzi-clip-14">
      <path d="M 1458.0 400.0 L 1460.0 421.0 L 1477.0 479.0 Q 1476.0 486.0 1451.0 503.0 L 1429.0 513.0 Q 1420.0 517.0 1412.0 514.0 Q 1406.0 510.0 1406.0 506.0 Q 1406.0 502.0 1411.0 488.0 Q 1417.0 474.0 1414.0 431.0 L 1413.0 387.0 L 1410.0 350.0 L 1402.0 243.0 C 1400.0 213.0 1435.0 221.0 1439.0 251.0 L 1454.0 358.0 L 1458.0 400.0 Z" fill="lightgray"></path>
      </clipPath>
      <path clip-path="url(#make-me-a-hanzi-clip-14)" d="M 1416.0 505.0 L 1436.0 485.0 L 1444.0 465.0 L 1424.0 276.0 L 1407.0 250.0 " fill="none" id="make-me-a-hanzi-animation-14" stroke-dasharray="399 798" stroke-linecap="round"></path>

      <clipPath id="make-me-a-hanzi-clip-15">
      <path d="M 1293.0 222.0 L 1175.0 198.0 C 1155.0 194.0 1155.0 194.0 1169.0 187.0 L 1189.0 177.0 Q 1220.0 163.0 1248.0 173.0 L 1304.0 188.0 Q 1403.0 209.0 1477.0 215.0 L 1547.0 219.0 Q 1561.0 219.0 1564.0 225.0 Q 1567.0 236.0 1535.0 255.0 L 1517.0 262.0 Q 1502.0 268.0 1484.0 263.0 L 1439.0 251.0 L 1402.0 243.0 L 1331.0 229.0 L 1293.0 222.0 Z" fill="lightgray"></path>
      </clipPath>
      <path clip-path="url(#make-me-a-hanzi-clip-15)" d="M 1177.0 190.0 L 1226.0 188.0 L 1500.0 241.0 L 1557.0 228.0 " fill="none" id="make-me-a-hanzi-animation-15" stroke-dasharray="515 1030" stroke-linecap="round"></path>

      <clipPath id="make-me-a-hanzi-clip-16">
      <path d="M 1166.0 -44.0 L 1180.0 -38.0 L 1203.0 -25.0 Q 1223.0 -13.0 1239.0 1.0 Q 1259.0 14.0 1271.0 29.0 L 1300.0 59.0 Q 1314.0 73.0 1318.0 79.0 Q 1322.0 84.0 1336.0 95.0 L 1349.0 101.0 Q 1364.0 112.0 1350.0 126.0 Q 1342.0 135.0 1334.0 138.0 L 1311.0 148.0 Q 1288.0 160.0 1280.0 152.0 L 1276.0 141.0 Q 1276.0 132.0 1271.0 116.0 Q 1266.0 99.0 1238.0 58.0 L 1210.0 20.0 Q 1192.0 -2.0 1185.0 -9.0 L 1158.0 -35.0 Q 1152.0 -41.0 1155.0 -45.0 Q 1158.0 -49.0 1166.0 -44.0 Z" fill="lightgray"></path>
      </clipPath>
      <path clip-path="url(#make-me-a-hanzi-clip-16)" d="M 1342.0 114.0 L 1305.0 114.0 L 1287.0 83.0 L 1235.0 20.0 L 1160.0 -41.0 " fill="none" id="make-me-a-hanzi-animation-16" stroke-dasharray="379 758" stroke-linecap="round"></path>

      <clipPath id="make-me-a-hanzi-clip-17">
      <path d="M 1413.0 149.0 Q 1420.0 142.0 1427.0 133.0 L 1444.0 109.0 L 1458.0 85.0 Q 1484.0 42.0 1505.0 47.0 Q 1520.0 57.0 1517.0 82.0 Q 1515.0 107.0 1495.0 127.0 Q 1467.0 151.0 1440.0 158.0 L 1417.0 166.0 Q 1403.0 169.0 1402.0 165.0 Q 1397.0 159.0 1413.0 149.0 Z" fill="lightgray"></path>
      </clipPath>
      <path clip-path="url(#make-me-a-hanzi-clip-17)" d="M 1410.0 162.0 L 1473.0 113.0 L 1500.0 60.0 " fill="none" id="make-me-a-hanzi-animation-17" stroke-dasharray="267 534" stroke-linecap="round"></path>

      <clipPath id="make-me-a-hanzi-clip-18">
      <path d="M 1636.0 683.0 L 1616.0 689.0 Q 1603.0 694.0 1590.0 695.0 Q 1578.0 695.0 1578.0 689.0 Q 1576.0 687.0 1580.0 678.0 Q 1585.0 669.0 1592.0 662.0 L 1596.0 644.0 Q 1597.0 638.0 1597.0 595.0 Q 1597.0 552.0 1591.0 531.0 Q 1590.0 517.0 1582.0 494.0 Q 1575.0 471.0 1563.0 453.0 L 1536.0 421.0 Q 1530.0 415.0 1531.0 410.0 Q 1532.0 406.0 1540.0 411.0 L 1558.0 419.0 Q 1566.0 421.0 1590.0 441.0 Q 1607.0 457.0 1620.0 478.0 Q 1636.0 503.0 1645.0 568.0 L 1647.0 618.0 L 1650.0 657.0 C 1652.0 678.0 1652.0 678.0 1636.0 683.0 Z" fill="lightgray"></path>
      </clipPath>
      <path clip-path="url(#make-me-a-hanzi-clip-18)" d="M 1587.0 685.0 L 1615.0 666.0 L 1623.0 652.0 L 1618.0 542.0 L 1593.0 469.0 L 1575.0 445.0 L 1535.0 415.0 " fill="none" id="make-me-a-hanzi-animation-18" stroke-dasharray="445 890" stroke-linecap="round"></path>

      <clipPath id="make-me-a-hanzi-clip-19">
      <path d="M 1728.0 675.0 L 1729.0 676.0 Q 1735.0 678.0 1744.0 673.0 Q 1748.0 669.0 1750.0 663.0 L 1750.0 629.0 L 1746.0 547.0 Q 1744.0 487.0 1770.0 461.0 Q 1799.0 438.0 1863.0 440.0 Q 1894.0 441.0 1908.0 443.0 L 1935.0 449.0 Q 1954.0 453.0 1959.0 457.0 Q 1967.0 459.0 1969.0 468.0 Q 1969.0 470.0 1961.0 482.0 Q 1953.0 493.0 1936.0 501.0 Q 1919.0 508.0 1908.0 508.0 Q 1898.0 507.0 1883.0 500.0 Q 1868.0 493.0 1848.0 489.0 Q 1828.0 485.0 1816.0 489.0 Q 1806.0 490.0 1798.0 503.0 Q 1790.0 516.0 1791.0 538.0 L 1795.0 582.0 Q 1798.0 605.0 1806.0 626.0 Q 1815.0 646.0 1824.0 661.0 Q 1833.0 675.0 1832.0 680.0 Q 1831.0 685.0 1818.0 696.0 Q 1805.0 706.0 1774.0 720.0 Q 1755.0 725.0 1752.0 725.0 L 1713.0 708.0 L 1666.0 692.0 Q 1657.0 687.0 1636.0 683.0 C 1607.0 676.0 1621.0 651.0 1650.0 657.0 L 1681.0 663.0 L 1710.0 673.0 Q 1711.0 673.0 1728.0 675.0 Z" fill="lightgray"></path>
      </clipPath>
      <path clip-path="url(#make-me-a-hanzi-clip-19)" d="M 1646.0 680.0 L 1658.0 673.0 L 1754.0 698.0 L 1787.0 672.0 L 1774.0 607.0 L 1768.0 521.0 L 1788.0 477.0 L 1835.0 463.0 L 1910.0 476.0 L 1960.0 467.0 " fill="none" id="make-me-a-hanzi-animation-19" stroke-dasharray="660 1320" stroke-linecap="round"></path>

      <clipPath id="make-me-a-hanzi-clip-20">
      <path d="M 1479.0 11.0 L 1515.0 15.0 Q 1547.0 21.0 1565.0 28.0 L 1607.0 43.0 Q 1621.0 48.0 1648.0 63.0 Q 1675.0 78.0 1693.0 93.0 L 1721.0 115.0 L 1758.0 157.0 L 1772.0 180.0 L 1794.0 221.0 Q 1816.0 262.0 1819.0 274.0 L 1830.0 302.0 L 1843.0 322.0 Q 1853.0 337.0 1860.0 344.0 Q 1869.0 356.0 1868.0 361.0 Q 1868.0 365.0 1861.0 372.0 Q 1855.0 379.0 1849.0 381.0 L 1824.0 391.0 Q 1804.0 399.0 1795.0 398.0 Q 1787.0 397.0 1773.0 390.0 Q 1748.0 382.0 1692.0 368.0 Q 1636.0 354.0 1603.0 353.0 L 1572.0 349.0 Q 1555.0 347.0 1552.0 346.0 L 1548.0 341.0 Q 1544.0 333.0 1556.0 324.0 Q 1574.0 311.0 1580.0 309.0 C 1587.0 305.0 1594.0 307.0 1623.0 314.0 L 1709.0 336.0 Q 1764.0 350.0 1768.0 342.0 Q 1770.0 340.0 1767.0 327.0 L 1761.0 302.0 L 1747.0 265.0 L 1717.0 197.0 L 1690.0 160.0 L 1671.0 139.0 Q 1652.0 121.0 1636.0 109.0 Q 1621.0 96.0 1582.0 73.0 Q 1556.0 54.0 1537.0 46.0 Q 1518.0 38.0 1473.0 22.0 Q 1465.0 19.0 1467.0 14.0 Q 1471.0 9.0 1479.0 11.0 Z" fill="lightgray"></path>
      </clipPath>
      <path clip-path="url(#make-me-a-hanzi-clip-20)" d="M 1557.0 338.0 L 1572.0 331.0 L 1614.0 333.0 L 1764.0 366.0 L 1798.0 362.0 L 1810.0 350.0 L 1784.0 272.0 L 1751.0 200.0 L 1733.0 170.0 L 1692.0 124.0 L 1644.0 86.0 L 1567.0 44.0 L 1474.0 15.0 " fill="none" id="make-me-a-hanzi-animation-20" stroke-dasharray="896 1792" stroke-linecap="round"></path>

      <clipPath id="make-me-a-hanzi-clip-21">
      <path d="M 1721.0 115.0 L 1781.0 41.0 Q 1786.0 34.0 1805.0 15.0 Q 1825.0 -5.0 1833.0 -9.0 Q 1842.0 -13.0 1889.0 -8.0 Q 1936.0 -4.0 1957.0 1.0 L 1971.0 5.0 Q 1978.0 7.0 1982.0 7.0 L 2019.0 19.0 Q 2025.0 21.0 2024.0 27.0 Q 2024.0 32.0 2013.0 36.0 L 1959.0 50.0 Q 1935.0 54.0 1885.0 74.0 Q 1836.0 93.0 1799.0 123.0 Q 1762.0 152.0 1758.0 157.0 L 1717.0 197.0 L 1648.0 281.0 L 1623.0 314.0 C 1605.0 338.0 1557.0 328.0 1580.0 309.0 L 1593.0 298.0 Q 1602.0 290.0 1623.0 258.0 L 1690.0 160.0 L 1721.0 115.0 Z" fill="lightgray"></path>
      </clipPath>
      <path clip-path="url(#make-me-a-hanzi-clip-21)" d="M 1593.0 304.0 L 1616.0 297.0 L 1759.0 115.0 L 1851.0 37.0 L 1925.0 26.0 L 2015.0 27.0 " fill="none" id="make-me-a-hanzi-animation-21" stroke-dasharray="669 1338" stroke-linecap="round"></path>

</g>
</svg>
